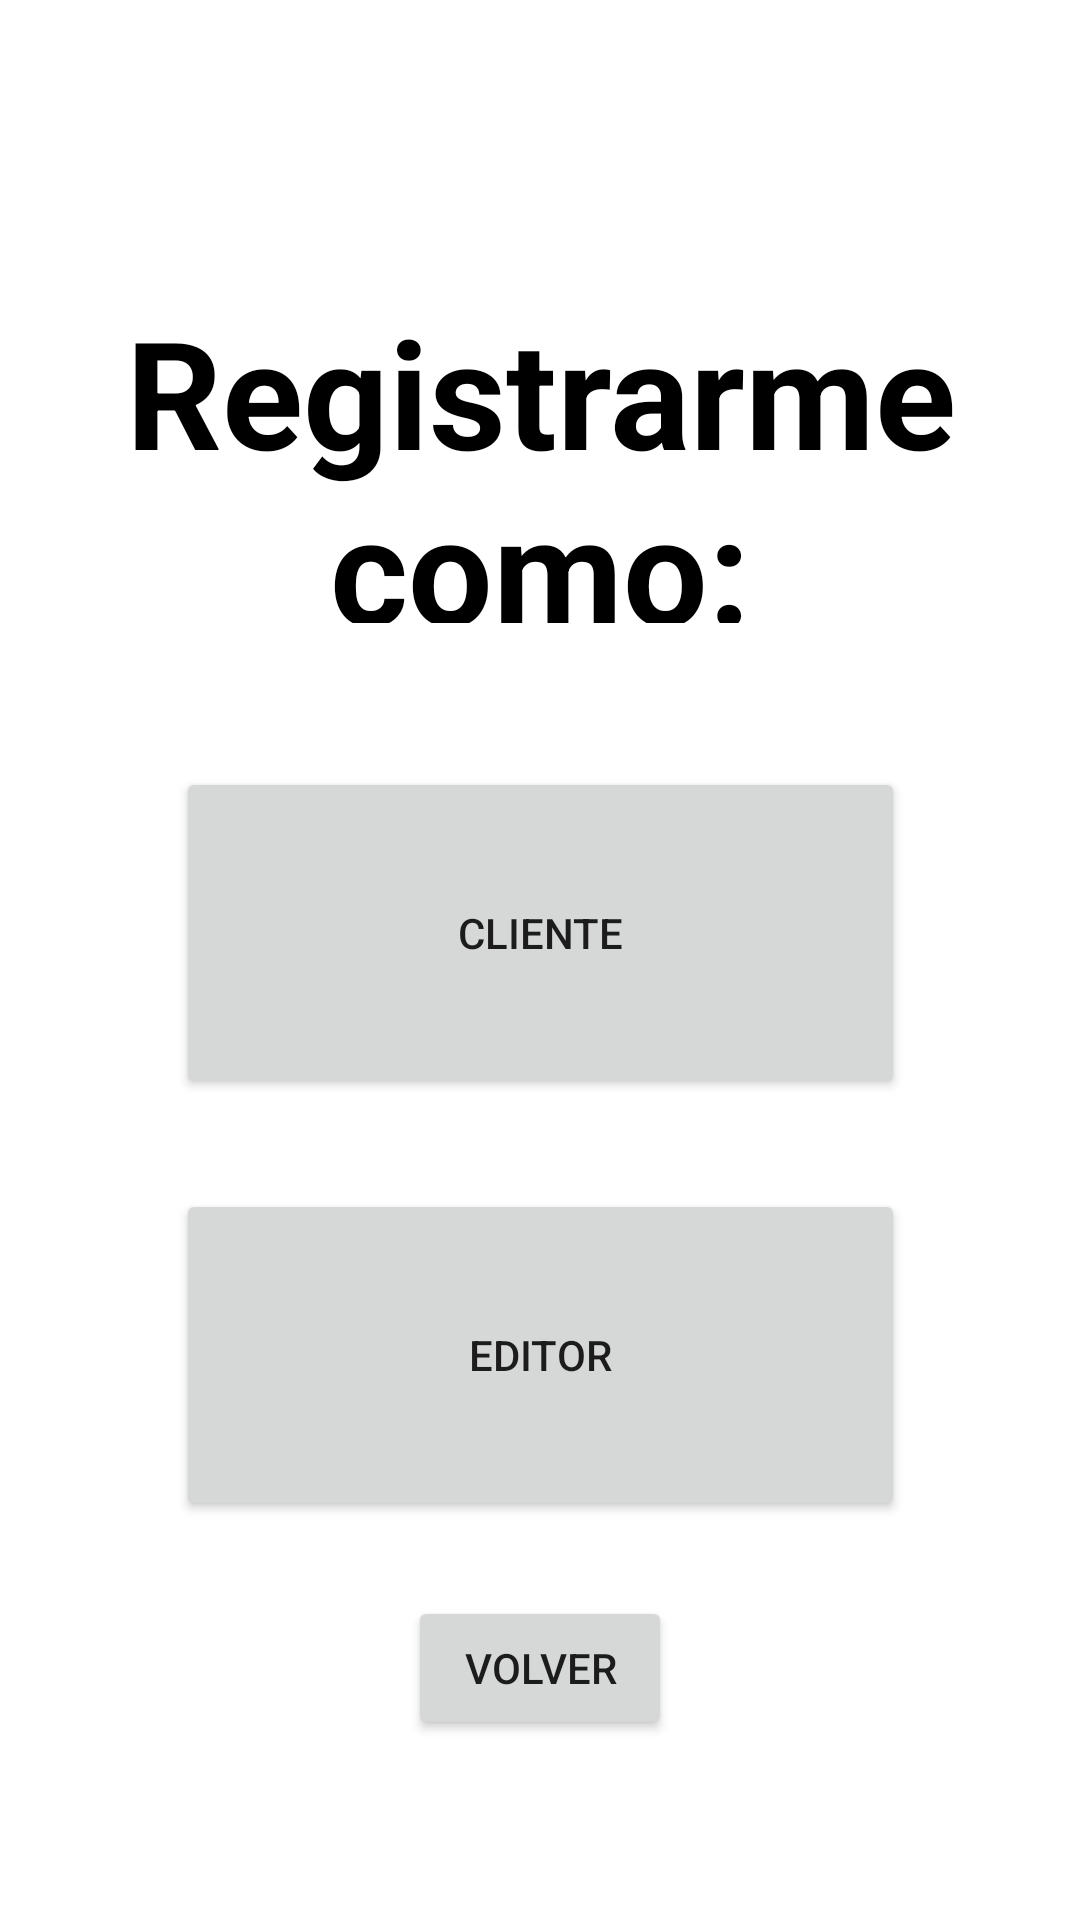

Reconstruct the res/layout file that produces this screen, plus the resources it refers to.
<!-- AndroidManifest.xml: application theme Theme.Editoria -->
<!-- res/layout/register.xml -->
<?xml version="1.0" encoding="utf-8"?>
<androidx.constraintlayout.widget.ConstraintLayout xmlns:android="http://schemas.android.com/apk/res/android"
    xmlns:app="http://schemas.android.com/apk/res-auto"
    xmlns:tools="http://schemas.android.com/tools"

    android:layout_width="match_parent"
    android:layout_height="match_parent"
    tools:context=".Register">

    <TextView
        android:id="@+id/textView"
        android:layout_width="0dp"
        android:layout_height="0dp"
        android:layout_marginStart="9dp"
        android:layout_marginTop="97dp"
        android:layout_marginEnd="9dp"
        android:layout_marginBottom="48dp"
        android:gravity="center"
        android:text="Registrarme como:"
        android:textColor="#000000"
        android:textSize="50dp"
        android:textStyle="bold"
        app:layout_constraintBottom_toTopOf="@+id/button"
        app:layout_constraintEnd_toEndOf="parent"
        app:layout_constraintStart_toStartOf="parent"
        app:layout_constraintTop_toTopOf="parent" />

    <Button
        android:id="@+id/button5"
        android:layout_width="243dp"
        android:layout_height="0dp"
        android:layout_marginBottom="25dp"
        android:text="Editor"
        android:onClick="registerEditor"
        app:layout_constraintBottom_toTopOf="@+id/button3"
        app:layout_constraintEnd_toEndOf="parent"
        app:layout_constraintStart_toStartOf="parent"
        app:layout_constraintTop_toBottomOf="@+id/button" />

    <Button
        android:id="@+id/button"
        android:layout_width="243dp"
        android:layout_height="0dp"
        android:layout_marginBottom="30dp"
        android:text="Cliente"
        android:onClick="registerCliente"
        app:layout_constraintBottom_toTopOf="@+id/button5"
        app:layout_constraintEnd_toEndOf="parent"
        app:layout_constraintStart_toStartOf="parent"
        app:layout_constraintTop_toBottomOf="@+id/textView" />

    <Button
        android:id="@+id/button3"
        android:layout_width="wrap_content"
        android:layout_height="wrap_content"
        android:layout_marginBottom="60dp"
        android:onClick="volver"
        android:text="Volver"
        app:layout_constraintBottom_toBottomOf="parent"
        app:layout_constraintEnd_toEndOf="parent"
        app:layout_constraintStart_toStartOf="parent"
        app:layout_constraintTop_toBottomOf="@+id/button5" />
</androidx.constraintlayout.widget.ConstraintLayout>
<!-- resources referenced by this layout -->
<resources>
  <style name="Theme.Editoria" parent="Theme.MaterialComponents.DayNight.DarkActionBar">
          
          <item name="colorPrimary">@color/purple_500</item>
          <item name="colorPrimaryVariant">@color/purple_700</item>
          <item name="colorOnPrimary">@color/white</item>
          
          <item name="colorSecondary">@color/teal_200</item>
          <item name="colorSecondaryVariant">@color/teal_700</item>
          <item name="colorOnSecondary">@color/black</item>
          
          <item name="android:statusBarColor" tools:targetApi="l">?attr/colorPrimaryVariant</item>
          
      </style>
  <!-- not gathered from this repository: default colours our renderer supplied (Android Studio template values) -->
  <color name="purple_500">#FF6200EE</color>
  <color name="purple_700">#FF3700B3</color>
  <color name="teal_200">#FF03DAC5</color>
  <color name="teal_700">#FF018786</color>
  <color name="black">#FF000000</color>
  <color name="white">#FFFFFFFF</color>
</resources>
